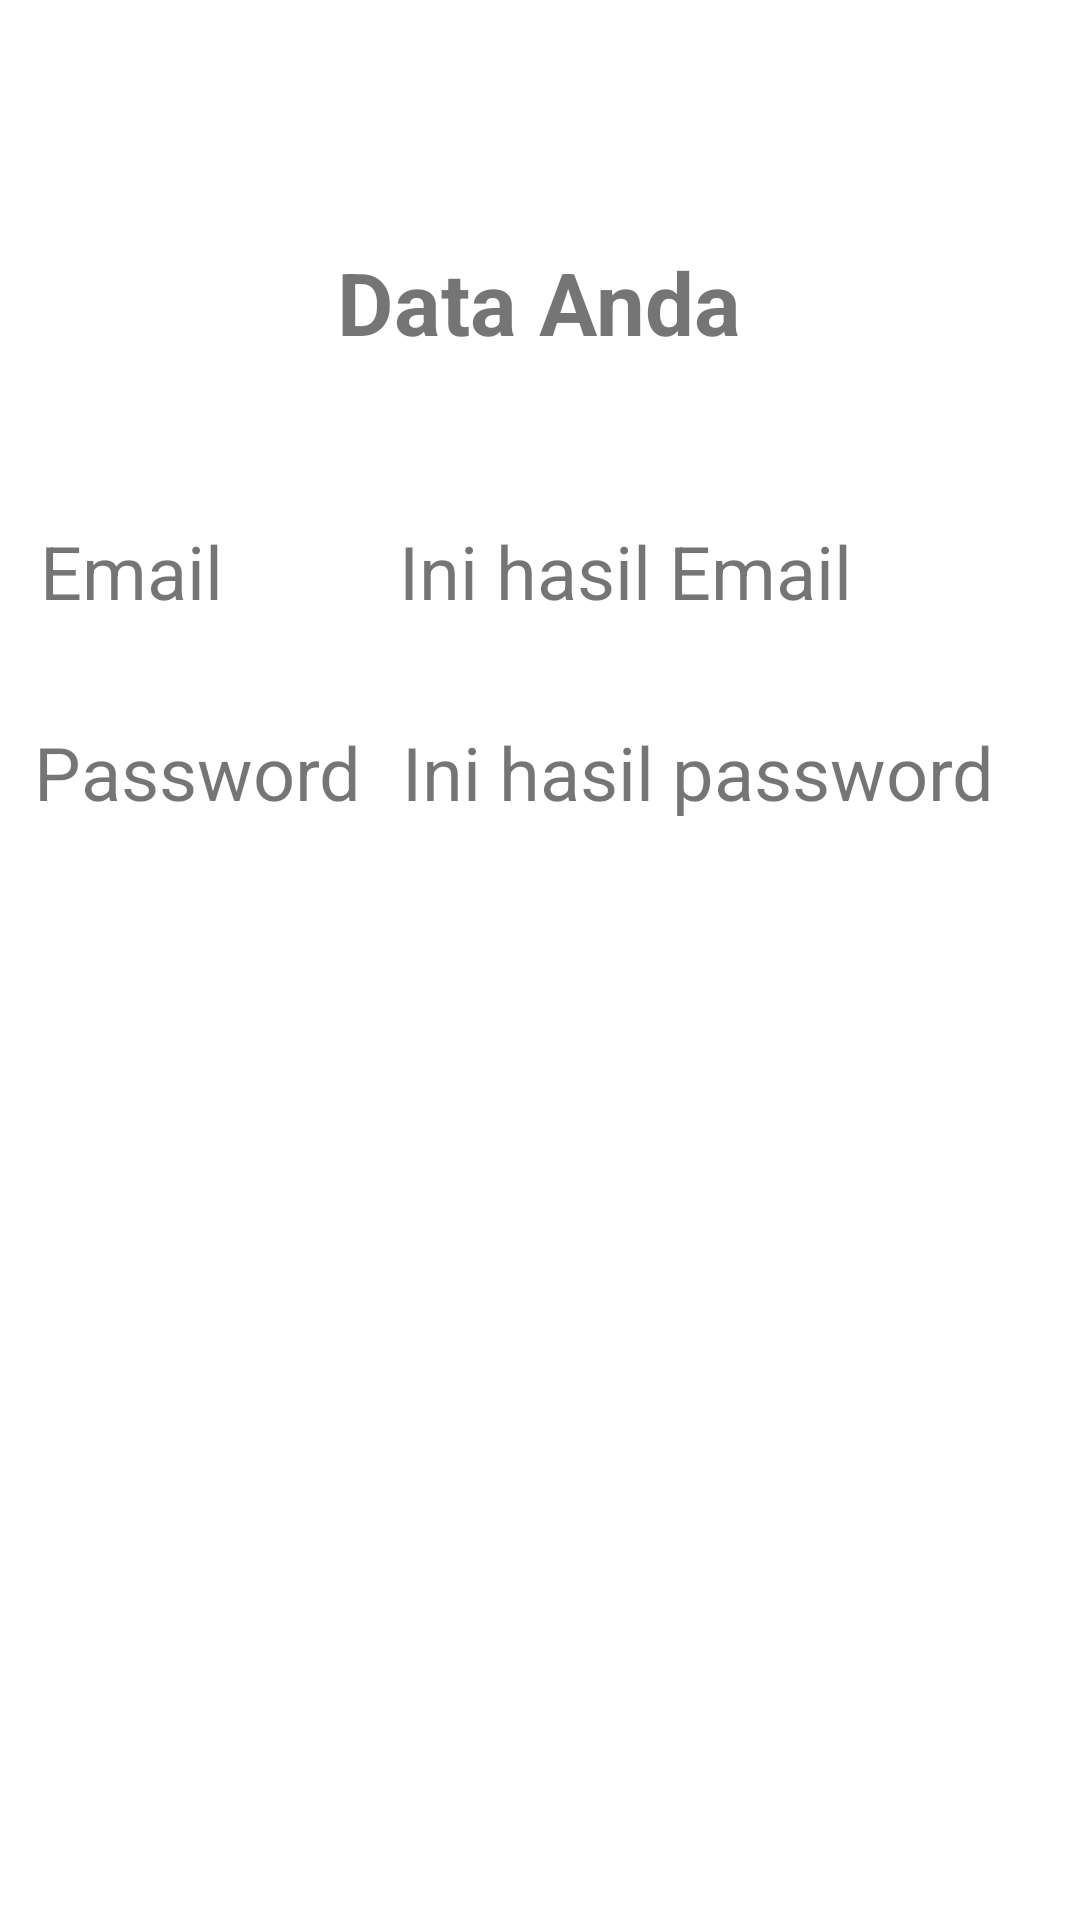

The Android layout XML behind this screen, and the referenced resources:
<!-- AndroidManifest.xml: application theme Theme.MenuAndFloatingButton -->
<!-- res/layout/activity_kedua.xml -->
<?xml version="1.0" encoding="utf-8"?>
<androidx.constraintlayout.widget.ConstraintLayout
    xmlns:android="http://schemas.android.com/apk/res/android"
    xmlns:app="http://schemas.android.com/apk/res-auto"
    xmlns:tools="http://schemas.android.com/tools"
    android:layout_width="match_parent"
    android:layout_height="match_parent">

    <TextView
        android:id="@+id/data_anda"
        android:layout_width="wrap_content"
        android:layout_height="wrap_content"
        android:text="@string/tData"
        android:textSize="14pt"
        android:textStyle="bold"
        app:layout_constraintBottom_toBottomOf="parent"
        app:layout_constraintEnd_toEndOf="parent"
        app:layout_constraintHorizontal_bias="0.498"
        app:layout_constraintStart_toStartOf="parent"
        app:layout_constraintTop_toTopOf="parent"
        app:layout_constraintVertical_bias="0.135" />

    <TextView
        android:id="@+id/tulisan_email"
        android:layout_width="wrap_content"
        android:layout_height="wrap_content"
        android:text="@string/tEmail"
        android:textSize="12pt"
        app:layout_constraintBottom_toBottomOf="parent"
        app:layout_constraintEnd_toEndOf="parent"
        app:layout_constraintHorizontal_bias="0.045"
        app:layout_constraintStart_toStartOf="parent"
        app:layout_constraintTop_toBottomOf="@+id/data_anda"
        app:layout_constraintVertical_bias="0.11" />

    <TextView
        android:id="@+id/tl_emailanda"
        android:layout_width="wrap_content"
        android:layout_height="wrap_content"
        android:text="@string/txemail"
        android:textSize="12pt"
        app:layout_constraintBottom_toBottomOf="parent"
        app:layout_constraintEnd_toEndOf="parent"
        app:layout_constraintHorizontal_bias="0.435"
        app:layout_constraintStart_toEndOf="@+id/tulisan_email"
        app:layout_constraintTop_toBottomOf="@+id/data_anda"
        app:layout_constraintVertical_bias="0.11" />

    <TextView
        android:id="@+id/tulisan_pass"
        android:layout_width="wrap_content"
        android:layout_height="wrap_content"
        android:text="@string/tpasswprod"
        android:textSize="12pt"
        app:layout_constraintBottom_toBottomOf="parent"
        app:layout_constraintEnd_toEndOf="parent"
        app:layout_constraintHorizontal_bias="0.045"
        app:layout_constraintStart_toStartOf="parent"
        app:layout_constraintTop_toBottomOf="@+id/tulisan_email"
        app:layout_constraintVertical_bias="0.084" />

    <TextView
        android:id="@+id/tl_passanda"
        android:layout_width="wrap_content"
        android:layout_height="wrap_content"
        android:text="@string/txpassword"
        android:textSize="12pt"
        app:layout_constraintBottom_toBottomOf="parent"
        app:layout_constraintEnd_toEndOf="parent"
        app:layout_constraintHorizontal_bias="0.326"
        app:layout_constraintStart_toEndOf="@+id/tulisan_pass"
        app:layout_constraintTop_toBottomOf="@+id/tl_emailanda"
        app:layout_constraintVertical_bias="0.084" />
</androidx.constraintlayout.widget.ConstraintLayout>
<!-- resources referenced by this layout -->
<resources>
  <string name="tData">Data Anda</string>
  <string name="tEmail">Email</string>
  <string name="tpasswprod">Password</string>
  <string name="txemail">Ini hasil Email</string>
  <string name="txpassword">Ini hasil password</string>
  <style name="Theme.MenuAndFloatingButton" parent="Theme.MaterialComponents.DayNight.DarkActionBar">
          
          <item name="colorPrimary">@color/purple_500</item>
          <item name="colorPrimaryVariant">@color/purple_700</item>
          <item name="colorOnPrimary">@color/white</item>
          
          <item name="colorSecondary">@color/teal_200</item>
          <item name="colorSecondaryVariant">@color/teal_700</item>
          <item name="colorOnSecondary">@color/black</item>
          
          <item name="android:statusBarColor" tools:targetApi="l">?attr/colorPrimaryVariant</item>
          
      </style>
  <!-- not gathered from this repository: default colours our renderer supplied (Android Studio template values) -->
  <color name="purple_500">#FF6200EE</color>
  <color name="purple_700">#FF3700B3</color>
  <color name="teal_200">#FF03DAC5</color>
  <color name="teal_700">#FF018786</color>
  <color name="black">#FF000000</color>
  <color name="white">#FFFFFFFF</color>
</resources>
